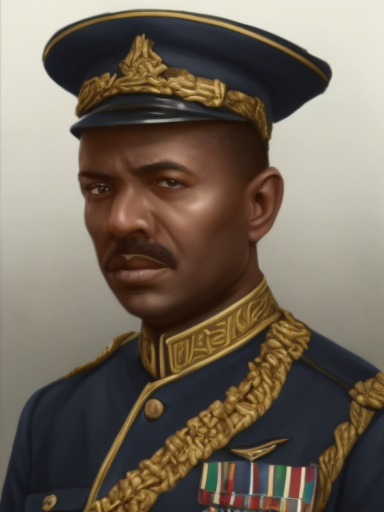
Generation parameters embedded in this image by AUTOMATIC1111 Stable Diffusion web UI or a fork of it (Forge, ...) (PNG 'parameters' text chunk):
matte painting, sharp focus, hoi4_vanilla_portrait_style, navy uniform, ethiopian,
Steps: 20, Sampler: Euler, CFG scale: 7, Seed: 2139858101, Size: 384x512, Model hash: 9b8aa544, Batch size: 8, Batch pos: 7